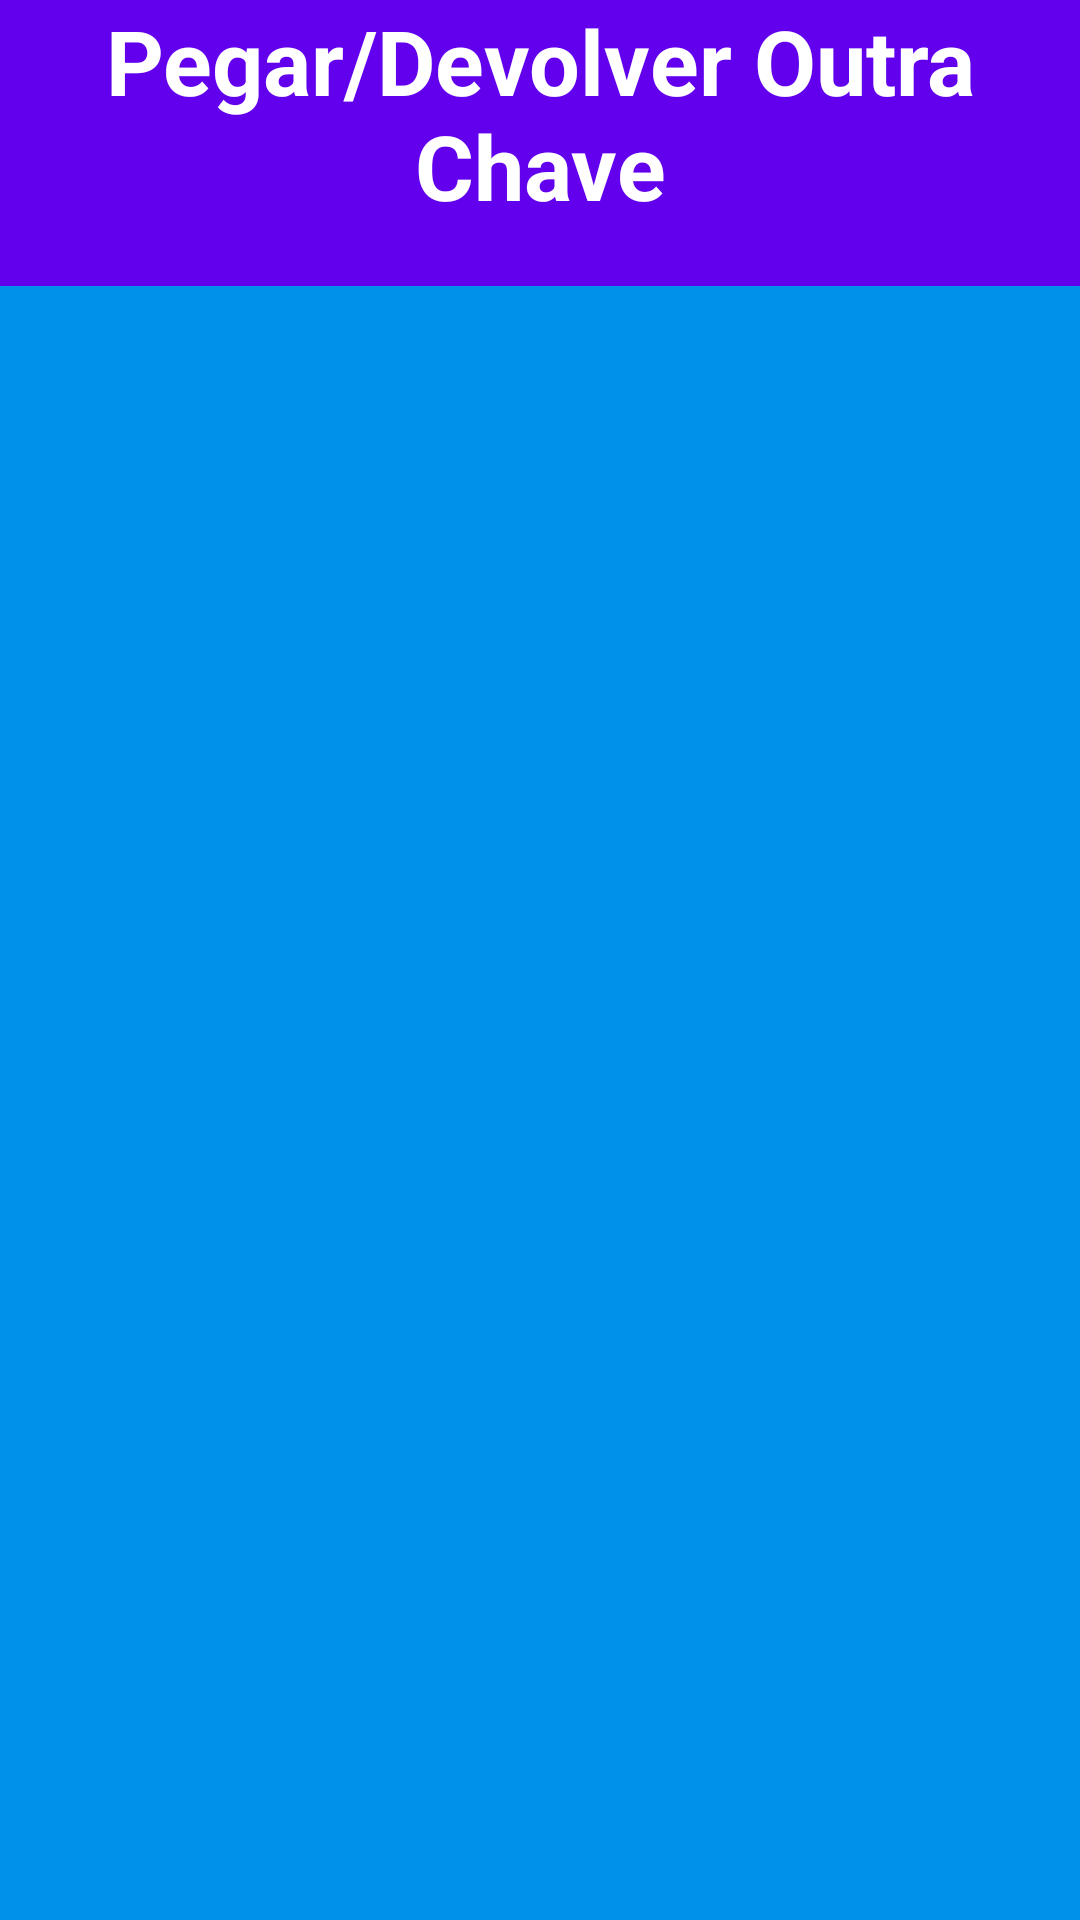

Write the Android layout XML for this screen, with the resource values it uses.
<!-- AndroidManifest.xml: application theme Theme.MagicKey -->
<!-- res/layout/bottom_sheet_other_keys.xml -->
<?xml version="1.0" encoding="utf-8"?>
<androidx.constraintlayout.widget.ConstraintLayout
    android:id="@+id/layoutBottomSheetYoursKeysId"
    xmlns:android="http://schemas.android.com/apk/res/android"
    xmlns:app="http://schemas.android.com/apk/res-auto"
    xmlns:tools="http://schemas.android.com/tools"
    android:layout_width="match_parent"
    android:layout_height="match_parent"
    android:orientation="vertical"
    app:layout_behavior="com.google.android.material.bottomsheet.BottomSheetBehavior"
    app:behavior_hideable="false"
    app:behavior_peekHeight="@dimen/peek_height_yk"
    android:background="@color/blue_2">

    <TextView
        android:id="@+id/textOtherKeyId"
        android:layout_width="match_parent"
        android:layout_height="wrap_content"
        android:background="@color/purple_500"
        android:gravity="center"
        android:paddingBottom="20dp"
        android:text="@string/take_back_other_key"
        android:textColor="@color/white"
        android:textSize="@dimen/tam_subtitles"
        android:textStyle="bold"
        app:drawableTopCompat="@drawable/ic_expand"
        app:layout_constraintStart_toStartOf="parent"
        app:layout_constraintTop_toTopOf="parent"
        app:layout_constraintEnd_toEndOf="parent" />

    <androidx.recyclerview.widget.RecyclerView
        android:id="@+id/listOthersKeysId"
        android:layout_width="match_parent"
        android:layout_height="0dp"
        app:layout_constraintBottom_toBottomOf="parent"
        app:layout_constraintEnd_toEndOf="parent"
        app:layout_constraintStart_toStartOf="parent"
        app:layout_constraintTop_toBottomOf="@id/textOtherKeyId"
        tools:listitem="@layout/layout_item_list_keys" />

</androidx.constraintlayout.widget.ConstraintLayout>
<!-- res/layout/layout_item_list_keys.xml (included above) -->
<?xml version="1.0" encoding="utf-8"?>
<androidx.constraintlayout.widget.ConstraintLayout
    xmlns:android="http://schemas.android.com/apk/res/android"
    android:layout_width="match_parent"
    android:layout_height="wrap_content"
    xmlns:app="http://schemas.android.com/apk/res-auto"
    android:background="@color/white"
    android:padding="16dp"
    android:id="@+id/layoutBackgroudItemListKeyId">

    <TextView
        android:id="@+id/nameOfKeyId"
        android:layout_width="0dp"
        android:layout_height="wrap_content"
        android:gravity="start"
        android:text="@string/name_key"
        android:textStyle="bold"
        android:textColor="@color/black"
        android:textSize="20sp"
        android:padding="8dp"
        app:layout_constraintStart_toStartOf="parent"
        app:layout_constraintTop_toTopOf="parent"
        app:layout_constraintEnd_toStartOf="@id/btnTakeOrBackId"/>

    <TextView
        android:id="@+id/deptOfKeyId"
        android:layout_width="wrap_content"
        android:layout_height="wrap_content"
        android:text="@string/dept_of_key"
        android:textSize="16sp"
        android:paddingStart="8dp"
        android:paddingBottom="8dp"
        android:paddingEnd="8dp"
        app:layout_constraintStart_toStartOf="parent"
        app:layout_constraintTop_toBottomOf="@id/nameOfKeyId"
        app:layout_constraintBottom_toBottomOf="parent"/>

    <TextView
        android:id="@+id/borId"
        android:layout_width="wrap_content"
        android:layout_height="wrap_content"
        android:text="@string/no_bor"
        android:textSize="16sp"
        android:textColor="@color/green"
        android:paddingEnd="8dp"
        android:paddingBottom="8dp"
        android:paddingStart="8dp"
        app:layout_constraintTop_toBottomOf="@id/nameOfKeyId"
        app:layout_constraintBottom_toBottomOf="parent"
        app:layout_constraintStart_toEndOf="@id/deptOfKeyId"/>

    <Button
        android:id="@+id/btnTakeOrBackId"
        android:layout_width="wrap_content"
        android:layout_height="0dp"
        android:text="@string/borrowed_key"
        android:layout_margin="@dimen/marg_btn"
        android:backgroundTint="@color/green"
        app:layout_constraintEnd_toEndOf="parent"
        app:layout_constraintTop_toTopOf="@id/nameOfKeyId"
        app:layout_constraintBottom_toBottomOf="@id/deptOfKeyId"
        app:layout_constraintStart_toEndOf="@id/nameOfKeyId"/>

</androidx.constraintlayout.widget.ConstraintLayout>
<!-- resources referenced by this layout -->
<resources>
  <color name="black">#FF000000</color>
  <color name="blue_2">#0091EA</color>
  <color name="green">#4CAF50</color>
  <color name="purple_500">#FF6200EE</color>
  <color name="white">#FFFFFFFF</color>
  <dimen name="marg_btn">8dp</dimen>
  <dimen name="peek_height_yk">96dp</dimen>
  <dimen name="tam_subtitles">30sp</dimen>
  <string name="borrowed_key">Pegar</string>
  <string name="dept_of_key">DEPT</string>
  <string name="name_key">Nome da Chave</string>
  <string name="no_bor">Não Emprestada</string>
  <string name="take_back_other_key">Pegar/Devolver Outra Chave</string>
  <style name="Theme.MagicKey" parent="Theme.MaterialComponents.DayNight.NoActionBar">
          
          <item name="colorPrimary">@color/purple_500</item>
          <item name="colorPrimaryVariant">@color/purple_700</item>
          <item name="colorOnPrimary">@color/white</item>
          
          <item name="colorSecondary">@color/teal_200</item>
          <item name="colorSecondaryVariant">@color/teal_700</item>
          <item name="colorOnSecondary">@color/black</item>
          
          <item name="android:statusBarColor" tools:targetApi="l">?attr/colorPrimaryVariant</item>
          
      </style>
  <color name="purple_700">#FF3700B3</color>
  <color name="teal_200">#FF03DAC5</color>
  <color name="teal_700">#FF018786</color>
</resources>
